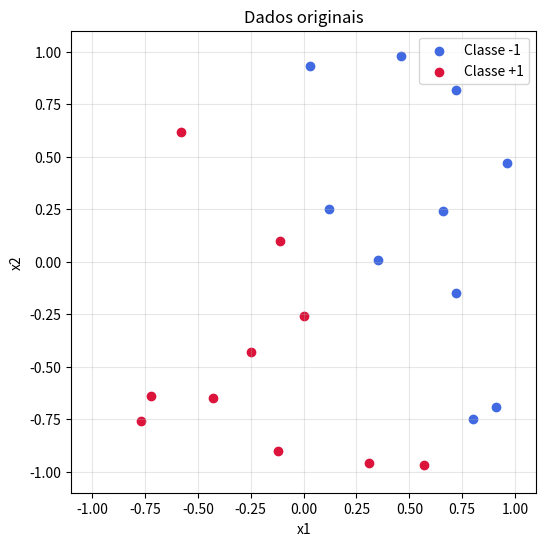
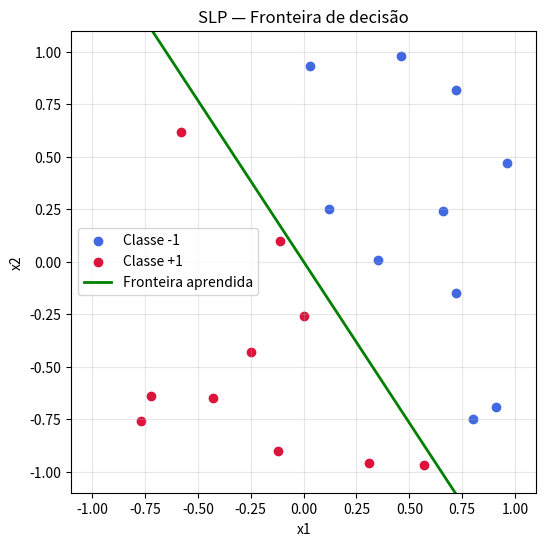
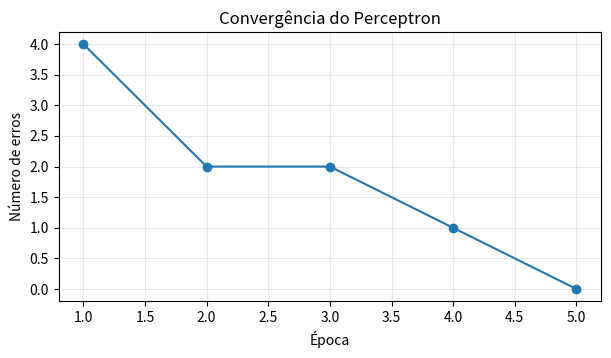

The script that saved these images, in order:
import random
import numpy as np
import matplotlib.pyplot as plt

SEED = 42
random.seed(SEED)
np.random.seed(SEED)

print(f'Seed fixa: {SEED}')

data = np.array([
    [0.72, 0.82, -1], [0.91, -0.69, -1], [0.03, 0.93, -1], [0.12, 0.25, -1], [0.96, 0.47, -1],
    [0.80, -0.75, -1], [0.46, 0.98, -1], [0.66, 0.24, -1], [0.72, -0.15, -1], [0.35, 0.01, -1],
    [-0.11, 0.10, 1], [0.31, -0.96, 1], [0.00, -0.26, 1], [-0.43, -0.65, 1], [0.57, -0.97, 1],
    [-0.72, -0.64, 1], [-0.25, -0.43, 1], [-0.12, -0.90, 1], [-0.58, 0.62, 1], [-0.77, -0.76, 1],
], dtype=np.float32)

X = data[:, :2]
y = data[:, 2].astype(np.int32)

print('X shape:', X.shape)
print('Classes:', np.unique(y))

def plot_points(X, y, title='Dados 2D'):
    plt.figure(figsize=(6, 6))
    plt.scatter(X[y == -1, 0], X[y == -1, 1], c='royalblue', label='Classe -1')
    plt.scatter(X[y ==  1, 0], X[y ==  1, 1], c='crimson', label='Classe +1')
    plt.xlim(-1.1, 1.1)
    plt.ylim(-1.1, 1.1)
    plt.grid(alpha=0.3)
    plt.legend()
    plt.title(title)
    plt.xlabel('x1')
    plt.ylabel('x2')
    plt.show()

plot_points(X, y, title='Dados originais')

def perceptron_train(X, y, learning_rate=1.0, max_epochs=100):
    w = np.zeros(X.shape[1], dtype=np.float32)
    b = 1.0
    history = []

    for epoch in range(1, max_epochs + 1):
        errors = 0
        for xi, yi in zip(X, y):
            output = np.dot(xi, w) + b
            y_pred = 1 if output > 0 else -1

            if y_pred != yi:
                w = w + learning_rate * yi * xi
                b = b + learning_rate * yi
                errors += 1

        history.append(errors)
        if errors == 0:
            break

    return w, b, history

w, b, history = perceptron_train(X, y, learning_rate=1.0, max_epochs=100)
print('Pesos finais:', w)
print('Bias final  :', b)
print('Épocas      :', len(history))
print('Erros/época :', history)

def perceptron_predict(X, w, b):
    out = np.dot(X, w) + b
    return np.where(out > 0, 1, -1)

y_hat = perceptron_predict(X, w, b)
acc = (y_hat == y).mean()
print(f'Acurácia no conjunto de treino: {acc:.2%}')

def plot_decision_boundary(X, y, w, b):
    plt.figure(figsize=(6, 6))
    plt.scatter(X[y == -1, 0], X[y == -1, 1], c='royalblue', label='Classe -1')
    plt.scatter(X[y ==  1, 0], X[y ==  1, 1], c='crimson', label='Classe +1')

    x_vals = np.array([-1.1, 1.1])
    if abs(w[1]) > 1e-12:
        y_vals = -(w[0] * x_vals + b) / w[1]
        plt.plot(x_vals, y_vals, 'g-', lw=2, label='Fronteira aprendida')
    else:
        x0 = -b / w[0]
        plt.axvline(x=x0, color='g', lw=2, label='Fronteira aprendida')

    plt.xlim(-1.1, 1.1)
    plt.ylim(-1.1, 1.1)
    plt.grid(alpha=0.3)
    plt.legend()
    plt.title('SLP — Fronteira de decisão')
    plt.xlabel('x1')
    plt.ylabel('x2')
    plt.show()

plot_decision_boundary(X, y, w, b)

plt.figure(figsize=(7, 3.5))
plt.plot(range(1, len(history) + 1), history, marker='o')
plt.title('Convergência do Perceptron')
plt.xlabel('Época')
plt.ylabel('Número de erros')
plt.grid(alpha=0.3)
plt.show()
